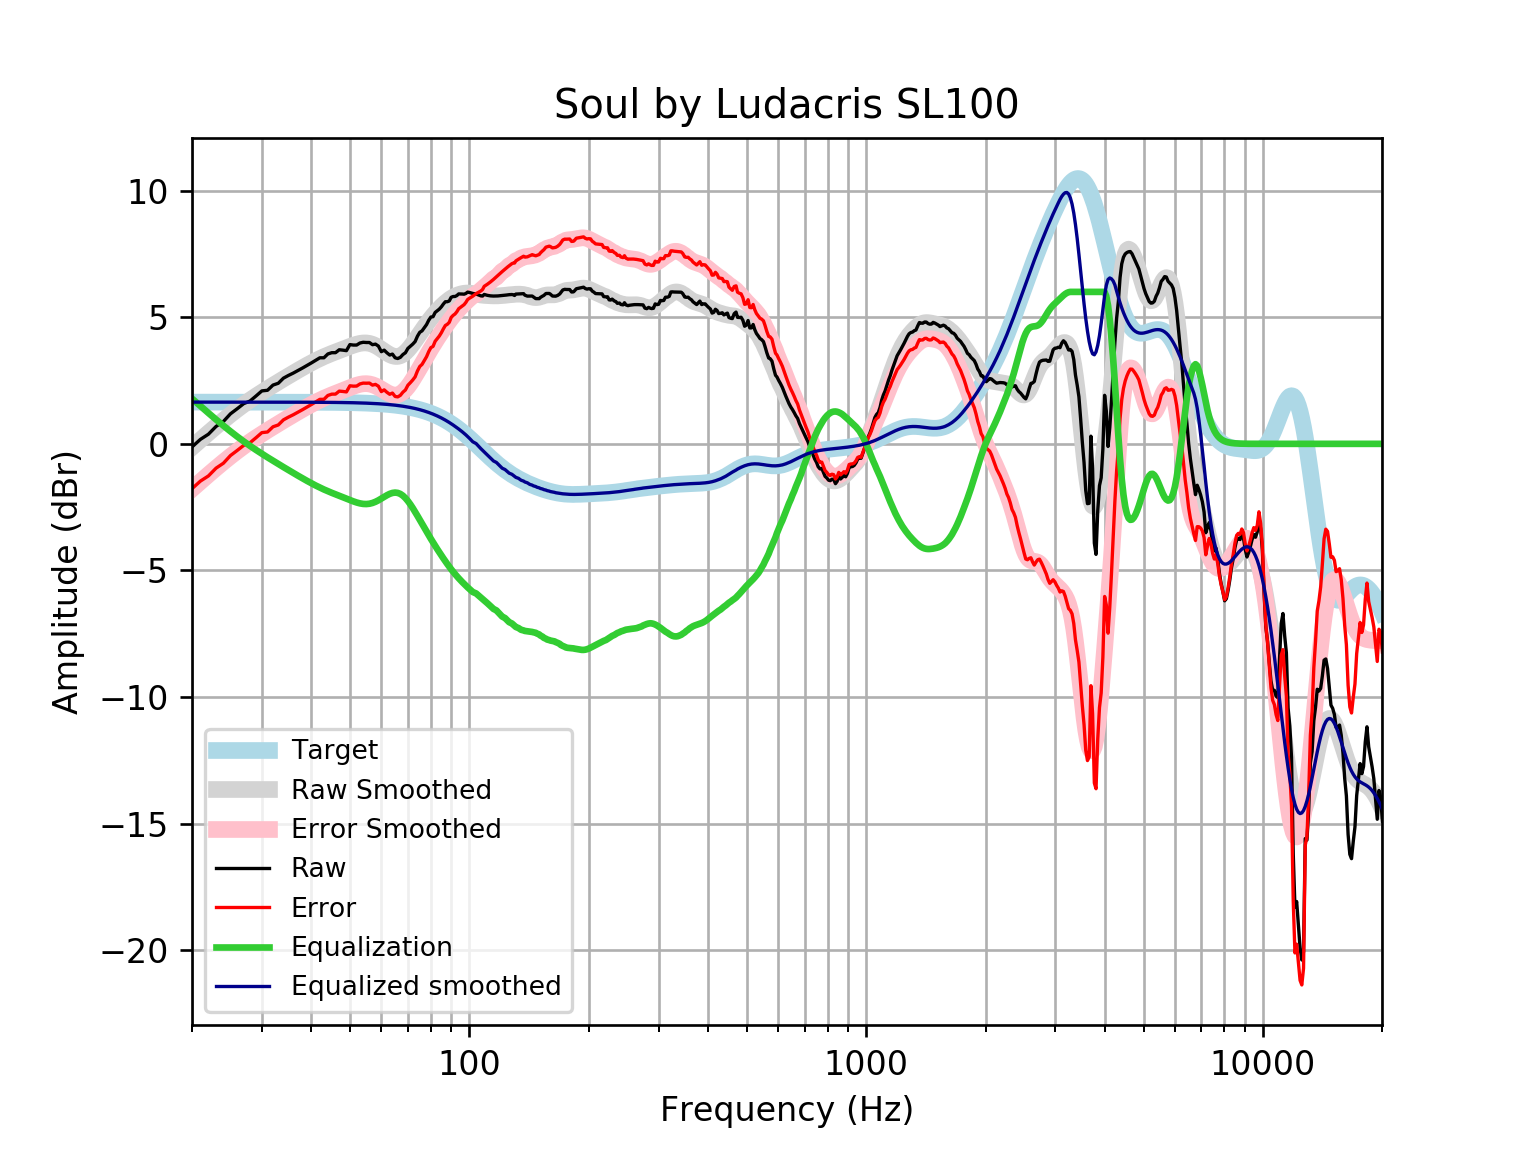

The data file committed next to this chart (first rows):
frequency, raw, error, smoothed, error_smoothed, equalization, equalized_raw, equalized_smoothed, target
20, -0.122, -1.77, -0.1375, -1.785, 1.785, 1.663, 1.648, 1.648
21, 0.1765, -1.471, 0.155, -1.493, 1.493, 1.669, 1.648, 1.648
22, 0.3808, -1.267, 0.4305, -1.217, 1.217, 1.598, 1.648, 1.648
23, 0.6889, -0.9589, 0.689, -0.9588, 0.9588, 1.648, 1.648, 1.648
24, 0.8837, -0.764, 0.9305, -0.7173, 0.7173, 1.601, 1.648, 1.648
25, 1.185, -0.4622, 1.154, -0.4934, 0.4934, 1.679, 1.648, 1.648
26, 1.387, -0.261, 1.361, -0.2865, 0.2865, 1.673, 1.648, 1.648
27, 1.588, -0.05979, 1.551, -0.09606, 0.09606, 1.684, 1.648, 1.648
28, 1.69, 0.04242, 1.727, 0.07926, -0.07926, 1.611, 1.647, 1.647
29, 1.889, 0.2422, 1.889, 0.2412, -0.2412, 1.648, 1.647, 1.647
30, 2.091, 0.4435, 2.039, 0.3917, -0.3917, 1.699, 1.647, 1.647
31, 2.115, 0.4683, 2.18, 0.5329, -0.5329, 1.582, 1.647, 1.647
32, 2.32, 0.6735, 2.313, 0.6666, -0.6666, 1.654, 1.647, 1.647
33, 2.392, 0.7458, 2.441, 0.7942, -0.7942, 1.598, 1.647, 1.647
34, 2.593, 0.9473, 2.563, 0.9168, -0.9168, 1.677, 1.646, 1.646
35, 2.701, 1.055, 2.681, 1.035, -1.035, 1.666, 1.646, 1.646
36, 2.795, 1.149, 2.794, 1.149, -1.149, 1.646, 1.645, 1.645
37, 2.895, 1.25, 2.903, 1.258, -1.258, 1.637, 1.645, 1.645
38, 2.996, 1.351, 3.008, 1.363, -1.363, 1.633, 1.644, 1.644
39, 3.096, 1.453, 3.107, 1.463, -1.463, 1.633, 1.644, 1.644
40, 3.197, 1.554, 3.2, 1.557, -1.557, 1.64, 1.643, 1.643
41, 3.296, 1.654, 3.287, 1.645, -1.645, 1.651, 1.642, 1.642
42, 3.398, 1.757, 3.368, 1.727, -1.727, 1.672, 1.641, 1.641
43, 3.398, 1.758, 3.441, 1.801, -1.801, 1.597, 1.64, 1.64
44, 3.549, 1.911, 3.509, 1.87, -1.87, 1.679, 1.639, 1.639
45, 3.599, 1.962, 3.571, 1.934, -1.934, 1.666, 1.637, 1.637
46, 3.6, 1.964, 3.629, 1.993, -1.993, 1.606, 1.635, 1.635
47, 3.715, 2.081, 3.685, 2.051, -2.051, 1.663, 1.634, 1.633
48, 3.7, 2.068, 3.739, 2.108, -2.108, 1.592, 1.631, 1.631
49, 3.68, 2.051, 3.793, 2.164, -2.164, 1.515, 1.629, 1.629
50, 3.919, 2.293, 3.845, 2.219, -2.219, 1.7, 1.626, 1.626
51, 3.901, 2.278, 3.894, 2.27, -2.27, 1.63, 1.623, 1.623
52, 3.901, 2.281, 3.935, 2.315, -2.315, 1.586, 1.62, 1.62
53, 3.981, 2.365, 3.966, 2.35, -2.35, 1.631, 1.616, 1.616
54, 4.01, 2.398, 3.984, 2.372, -2.372, 1.638, 1.612, 1.612
55, 4.002, 2.394, 3.984, 2.377, -2.377, 1.625, 1.607, 1.607
56, 4.002, 2.399, 3.966, 2.364, -2.364, 1.637, 1.602, 1.602
57, 3.915, 2.319, 3.931, 2.334, -2.334, 1.581, 1.596, 1.596
58, 3.937, 2.347, 3.878, 2.288, -2.288, 1.649, 1.59, 1.59
59, 3.859, 2.276, 3.813, 2.229, -2.229, 1.63, 1.583, 1.583
60, 3.639, 2.064, 3.738, 2.162, -2.162, 1.477, 1.576, 1.576
61, 3.699, 2.131, 3.661, 2.093, -2.093, 1.606, 1.568, 1.568
62, 3.593, 2.034, 3.587, 2.028, -2.028, 1.565, 1.559, 1.559
63, 3.506, 1.957, 3.524, 1.975, -1.975, 1.531, 1.549, 1.549
64, 3.544, 2.005, 3.476, 1.938, -1.938, 1.606, 1.538, 1.538
65, 3.398, 1.871, 3.451, 1.924, -1.924, 1.474, 1.527, 1.527
66, 3.369, 1.855, 3.451, 1.937, -1.937, 1.432, 1.514, 1.514
67, 3.416, 1.915, 3.478, 1.978, -1.978, 1.438, 1.501, 1.501
68, 3.526, 2.039, 3.533, 2.046, -2.046, 1.48, 1.486, 1.486
69, 3.597, 2.126, 3.611, 2.141, -2.141, 1.456, 1.471, 1.471
70, 3.767, 2.314, 3.71, 2.257, -2.257, 1.511, 1.454, 1.454
71, 3.851, 2.415, 3.825, 2.389, -2.389, 1.461, 1.436, 1.436
72, 3.938, 2.522, 3.95, 2.534, -2.534, 1.404, 1.416, 1.416
73, 4.039, 2.644, 4.082, 2.686, -2.686, 1.353, 1.395, 1.395
74, 4.251, 2.878, 4.216, 2.843, -2.843, 1.408, 1.373, 1.373
75, 4.404, 3.055, 4.349, 3, -3, 1.404, 1.349, 1.349
76, 4.462, 3.138, 4.48, 3.156, -3.156, 1.306, 1.324, 1.324
77, 4.584, 3.287, 4.608, 3.311, -3.311, 1.273, 1.297, 1.297
78, 4.708, 3.439, 4.731, 3.462, -3.462, 1.246, 1.269, 1.269
79, 4.881, 3.642, 4.848, 3.609, -3.609, 1.272, 1.239, 1.239
... 553 more rows
